Image classification data set "olive_leaves" (HCDLCombinedCA/olive-leaves-disease-detection on GitHub). Class labels (3): healthy, aculus olearius, olive peacock spot.

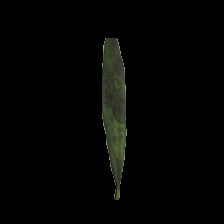
Label: olive peacock spot

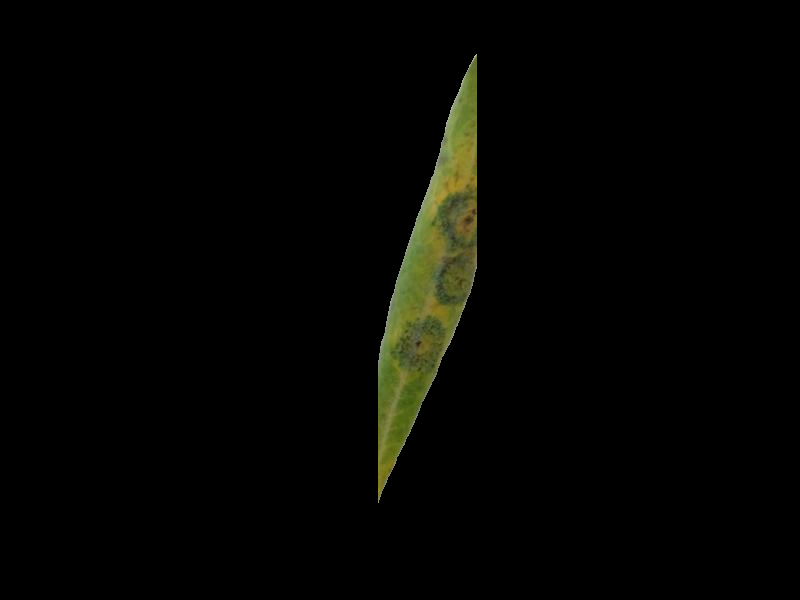
Label: olive peacock spot

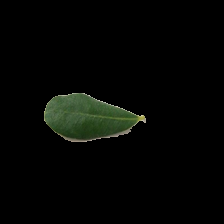
Label: healthy

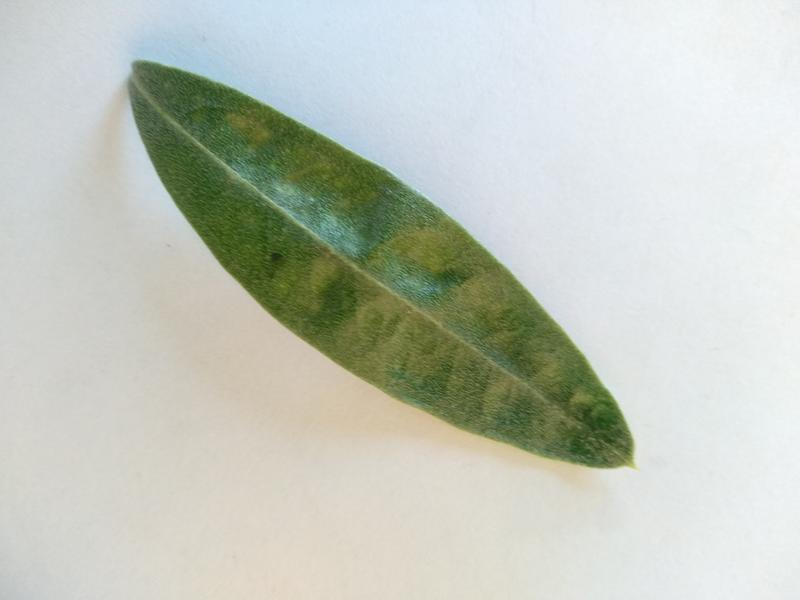
Label: aculus olearius

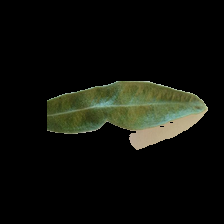
Label: aculus olearius

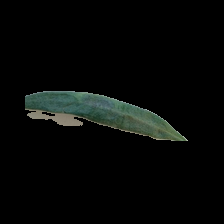
Label: aculus olearius
